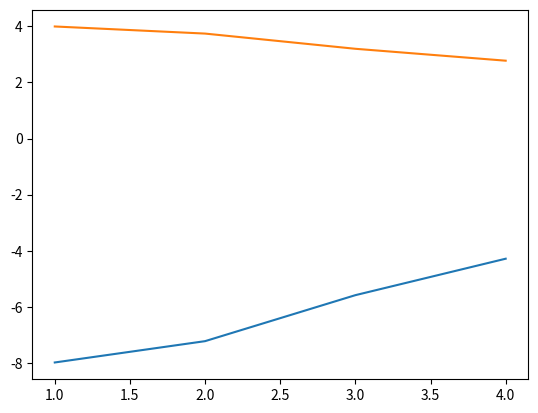

Here is the Python script that generated this plot:
import numpy as np
import math
import matplotlib.pyplot as plt
from scipy import linalg
import sys
import time
import random

temperature = 3  # T=1 is equivalent to  (k_B * T[in Kelvin])/J[in Joules]
J = 1
spins  = np.ones(4)

energy = 0
energy_sum = 0
energy_squared_sum = 0
spin_sum = 0
spin_squared_sum = 0
MC_cycles = 100000

w = {-16:math.exp(-(-16)/temperature),-8:math.exp(-(-8)/temperature), 0:math.exp(-(0)/temperature), 8:math.exp(-(8)/temperature),16:math.exp(-(16)/temperature)}

Z = 12 + 2*math.exp(8/temperature) + 2*math.exp(-8/temperature)
E = 2*8*J/Z * (- math.exp(8/temperature) + math.exp(-8/temperature))
E_squared = 2*8**2*J**2/Z * (math.exp(8/temperature) + math.exp(-8/temperature))
M = 0
M_squared = 2*4**2 *(1+(math.exp(8/temperature)))/Z
print(E)
print(E_squared)
print(M_squared)
T_max = 4
energy_mean = np.zeros(T_max)
magnetization_mean = np.zeros(T_max)
temperature = [1,2,3,4]
for T in temperature:
	energy_sum = 0
	spin_sum = 0
	w = {-16:math.exp(-(-16)/T),-8:math.exp(-(-8)/T), 0:math.exp(-(0)/T), 8:math.exp(-(8)/T),16:math.exp(-(16)/T)}

	for i in range(MC_cycles):
		RN = random.randint(0,len(spins)-1)
		spins[RN] = -spins[RN]	#flips one random spin

		temp_energy = -J*(spins[0]*spins[1] + spins[1]*spins[0] + spins[0]*spins[2] + spins[2]*spins[0] + spins[2]*spins[3] + spins[3]*spins[2] + spins[1]*spins[3] + spins[3]*spins[1])
		if temp_energy > energy:
			RN2 = np.random.random()
			delta_energy = temp_energy-energy
			if RN2 >= w[delta_energy]:
				spins[RN] = -spins[RN] # Undo the flip/reject the move
			else:
				energy = temp_energy		
		else :
			energy = temp_energy
			
		energy_sum += energy 				# mean energy
		energy_squared_sum += energy**2

		spin_sum += abs(sum(spins)) 		# mean magnetization 				
		spin_squared_sum += sum(spins)**2
	energy_mean[T-1] = energy_sum/MC_cycles
	magnetization_mean[T-1] =  spin_sum/MC_cycles
plt.plot(temperature,energy_mean)
plt.show()
plt.plot(temperature,magnetization_mean)
plt.show()
#print ( energy_sum/MC_cycles)
#print ( energy_squared_sum/MC_cycles)
#print( spin_sum/MC_cycles)
#print( spin_squared_sum/MC_cycles)